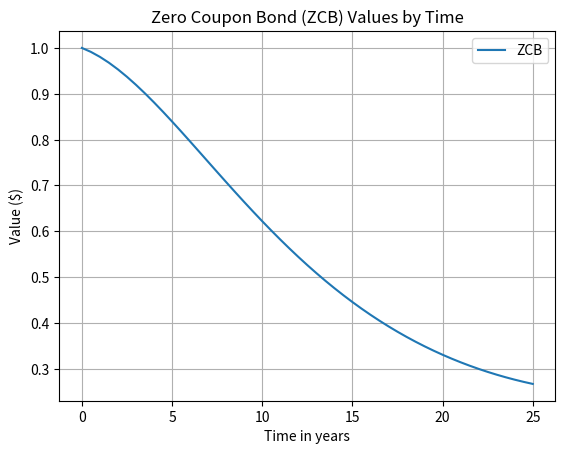

Python code for this plot: (Note: this script raises an exception after producing the figure.)
import numpy as np
import matplotlib as mpl
mpl.use('Agg')
import matplotlib.pyplot as plt
import math

IMG_PATH = "/home/<user>/workspace/python_for_finance/mastering_pff/png/"

""" Get zero coupon bond price by Vasicek model """
def exact_zcb(theta, kappa, sigma, tau, r0=0.):
    # rewries the zero coupon bond price based on rate expectations according to the vasicek model
    B = (1 - np.exp(-kappa*tau)) / kappa
    A = np.exp((theta-(sigma**2)/(2*(kappa**2))) * (B-tau) - (sigma**2)/(4*kappa)*(B**2))
    return A * np.exp(-r0*B)


def exercise_value(K, R, t):
    # K is ratio of the strike price to the par value (static over the life of the bond)
    # discount that value to today
    return K*math.exp(-R*t)


if __name__ == "__main__":
    Ts = np.r_[0.0:25.5:0.5]
    zcbs = [exact_zcb(0.5, 0.02, 0.03, t, 0.015) for t in Ts]

    plt.title("Zero Coupon Bond (ZCB) Values by Time")
    plt.plot(Ts, zcbs, label='ZCB')
    plt.ylabel("Value ($)")
    plt.xlabel("Time in years")
    plt.legend()
    plt.grid(True)
    plt.savefig(IMG_PATH + 'zcb.png', dpi=300)
    plt.close()

    # callable bond will be the min of the strike and th ZCB at each point in time
    # since issuer owns the calls
    Ks = [exercise_value(0.95, 0.015, t) for t in Ts]
    plt.title("Zero Coupon Bond (ZCB) "
              "and Strike (K) Values by Time")
    plt.plot(Ts, zcbs, label='ZCB')
    plt.plot(Ts, Ks, label='K', linestyle="--", marker=".")
    plt.ylabel("Value ($)")
    plt.xlabel("Time in years")
    plt.legend()
    plt.grid(True)
    plt.savefig(IMG_PATH + 'zcb_and_strike.png', dpi=300)
    plt.close()